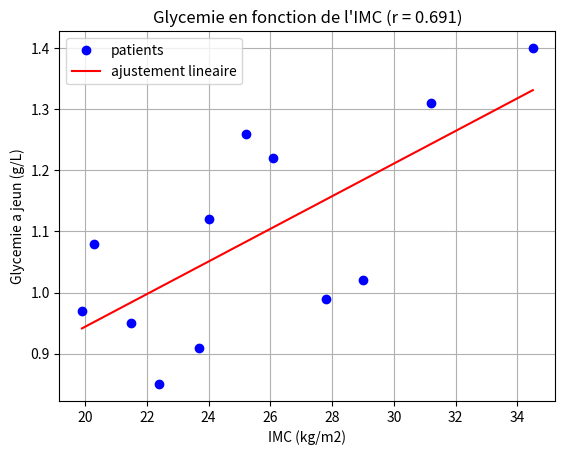

Source code (Python):
"""
Lien entre deux series de mesures : indice de masse corporelle (IMC)
et glycemie a jeun, chez 12 patients.
On calcule le coefficient de correlation puis on trace le nuage de points.
"""
import numpy as np
import matplotlib.pyplot as plt

imc = np.array([21.5, 24.0, 27.8, 19.9, 31.2, 22.4,
                26.1, 34.5, 20.3, 23.7, 29.0, 25.2])
glycemie = np.array([0.95, 1.12, 0.99, 0.97, 1.31, 0.85,
                     1.22, 1.40, 1.08, 0.91, 1.02, 1.26])

print("moyenne IMC      =", round(imc.mean(), 2))
print("moyenne glycemie =", round(glycemie.mean(), 3))

# matrice de correlation : le coefficient cherche est hors diagonale
R = np.corrcoef(imc, glycemie)
r = R[0, 1]
print("coefficient de correlation r =", round(r, 4))
print("r au carre                   =", round(r ** 2, 4))

# droite d'ajustement par moindres carres : y = a*x + b
a, b = np.polyfit(imc, glycemie, 1)
print("pente a      =", round(a, 5))
print("ordonnee b   =", round(b, 5))

# trace du nuage de points et de la droite
plt.figure()
plt.plot(imc, glycemie, 'o', color='blue', label='patients')
x = np.linspace(imc.min(), imc.max(), 100)
plt.plot(x, a * x + b, '-', color='red', label='ajustement lineaire')
plt.xlabel("IMC (kg/m2)")
plt.ylabel("Glycemie a jeun (g/L)")
plt.title("Glycemie en fonction de l'IMC (r = " + str(round(r, 3)) + ")")
plt.legend()
plt.grid(True)
plt.savefig("correlation.png", dpi=150, bbox_inches='tight')
plt.show()

# Attention : un coefficient de correlation eleve ne demontre pas
# un lien de cause a effet. Il peut exister un facteur commun
# (ici l'age, par exemple) qui explique les deux mesures a la fois.
